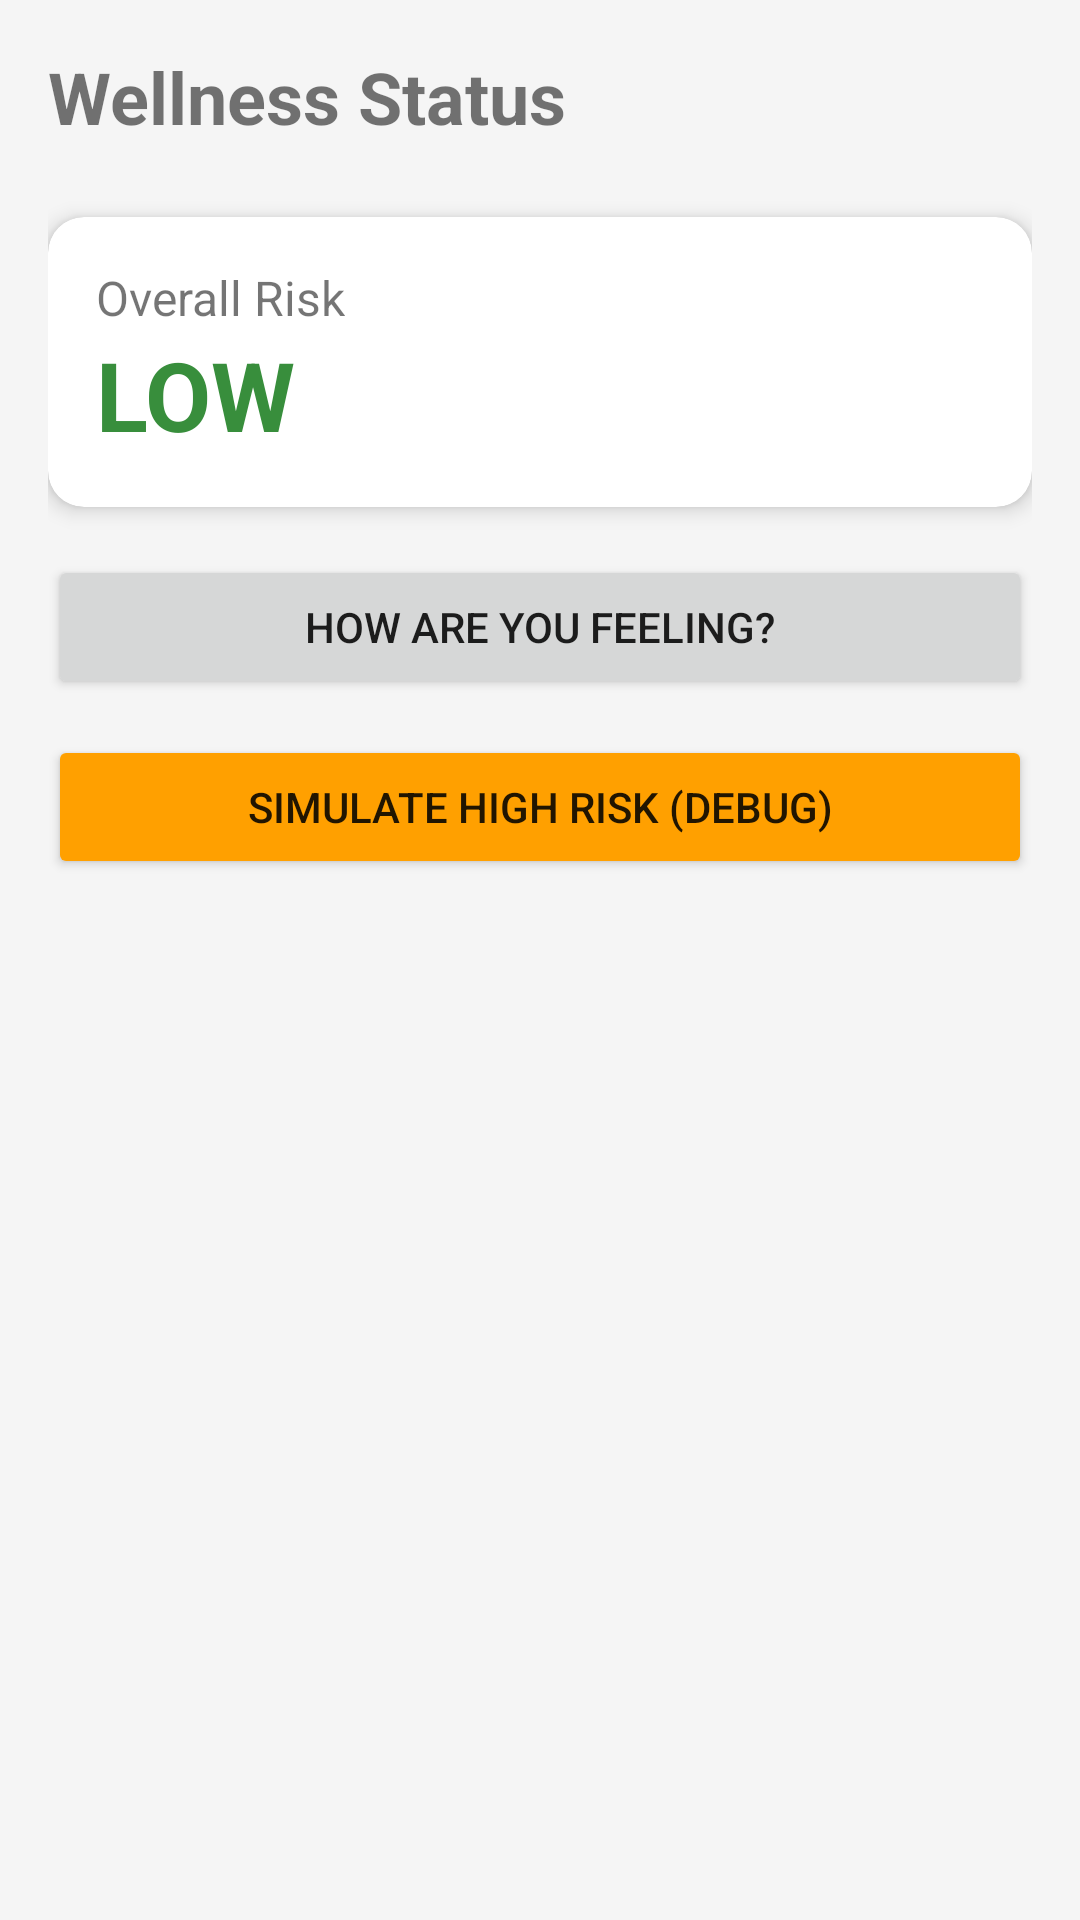

Produce the Android XML layout that renders to this screen, including the resource entries it uses.
<!-- AndroidManifest.xml: application theme Theme.MindGuard -->
<!-- res/layout/activity_dashboard.xml -->
<?xml version="1.0" encoding="utf-8"?>

<ScrollView xmlns:android="http://schemas.android.com/apk/res/android"
    xmlns:app="http://schemas.android.com/apk/res-auto"
    android:layout_width="match_parent"
    android:layout_height="match_parent"
    android:background="@color/background_light">

    <LinearLayout
        android:layout_width="match_parent"
        android:layout_height="wrap_content"
        android:orientation="vertical"
        android:padding="16dp">

        <TextView
            android:layout_width="wrap_content"
            android:layout_height="wrap_content"
            android:text="@string/dashboard_title"
            android:textSize="24sp"
            android:textStyle="bold"
            android:layout_marginBottom="24dp"/>

        
        <com.google.android.material.card.MaterialCardView
            android:layout_width="match_parent"
            android:layout_height="wrap_content"
            android:layout_marginBottom="16dp"
            app:cardCornerRadius="12dp"
            app:cardElevation="4dp">

            <LinearLayout
                android:layout_width="match_parent"
                android:layout_height="wrap_content"
                android:orientation="vertical"
                android:padding="16dp">
                
                <TextView
                    android:layout_width="wrap_content"
                    android:layout_height="wrap_content"
                    android:text="@string/risk_overall"
                    android:textSize="16sp"/>
                
                <TextView
                    android:id="@+id/txtRiskLevel"
                    android:layout_width="wrap_content"
                    android:layout_height="wrap_content"
                    android:text="LOW"
                    android:textSize="32sp"
                    android:textStyle="bold"
                    android:textColor="@color/green_safe"/>
                    
            </LinearLayout>
        </com.google.android.material.card.MaterialCardView>

        
        <Button
            android:id="@+id/btnCheckIn"
            android:layout_width="match_parent"
            android:layout_height="wrap_content"
            android:text="@string/checkin_prompt"
            android:layout_marginBottom="12dp"/>
            
        <Button
            android:id="@+id/btnSimulateCrisis"
            android:layout_width="match_parent"
            android:layout_height="wrap_content"
            android:text="Simulate High Risk (Debug)"
            android:backgroundTint="@color/amber_warning"/>

    </LinearLayout>
</ScrollView>
<!-- resources referenced by this layout -->
<resources>
  <color name="amber_warning">#FFA000</color>
  <color name="background_light">#F5F5F5</color>
  <color name="green_safe">#388E3C</color>
  <string name="checkin_prompt">How are you feeling?</string>
  <string name="dashboard_title">Wellness Status</string>
  <string name="risk_overall">Overall Risk</string>
  <style name="Theme.MindGuard" parent="Theme.MaterialComponents.DayNight.NoActionBar">
          <item name="colorPrimary">@color/teal_500</item>
          <item name="colorPrimaryVariant">@color/teal_700</item>
          <item name="colorOnPrimary">@color/white</item>
          <item name="android:statusBarColor">?attr/colorPrimaryVariant</item>
      </style>
  <color name="teal_500">#009688</color>
  <color name="teal_700">#00796B</color>
  <color name="white">#FFFFFFFF</color>
</resources>
